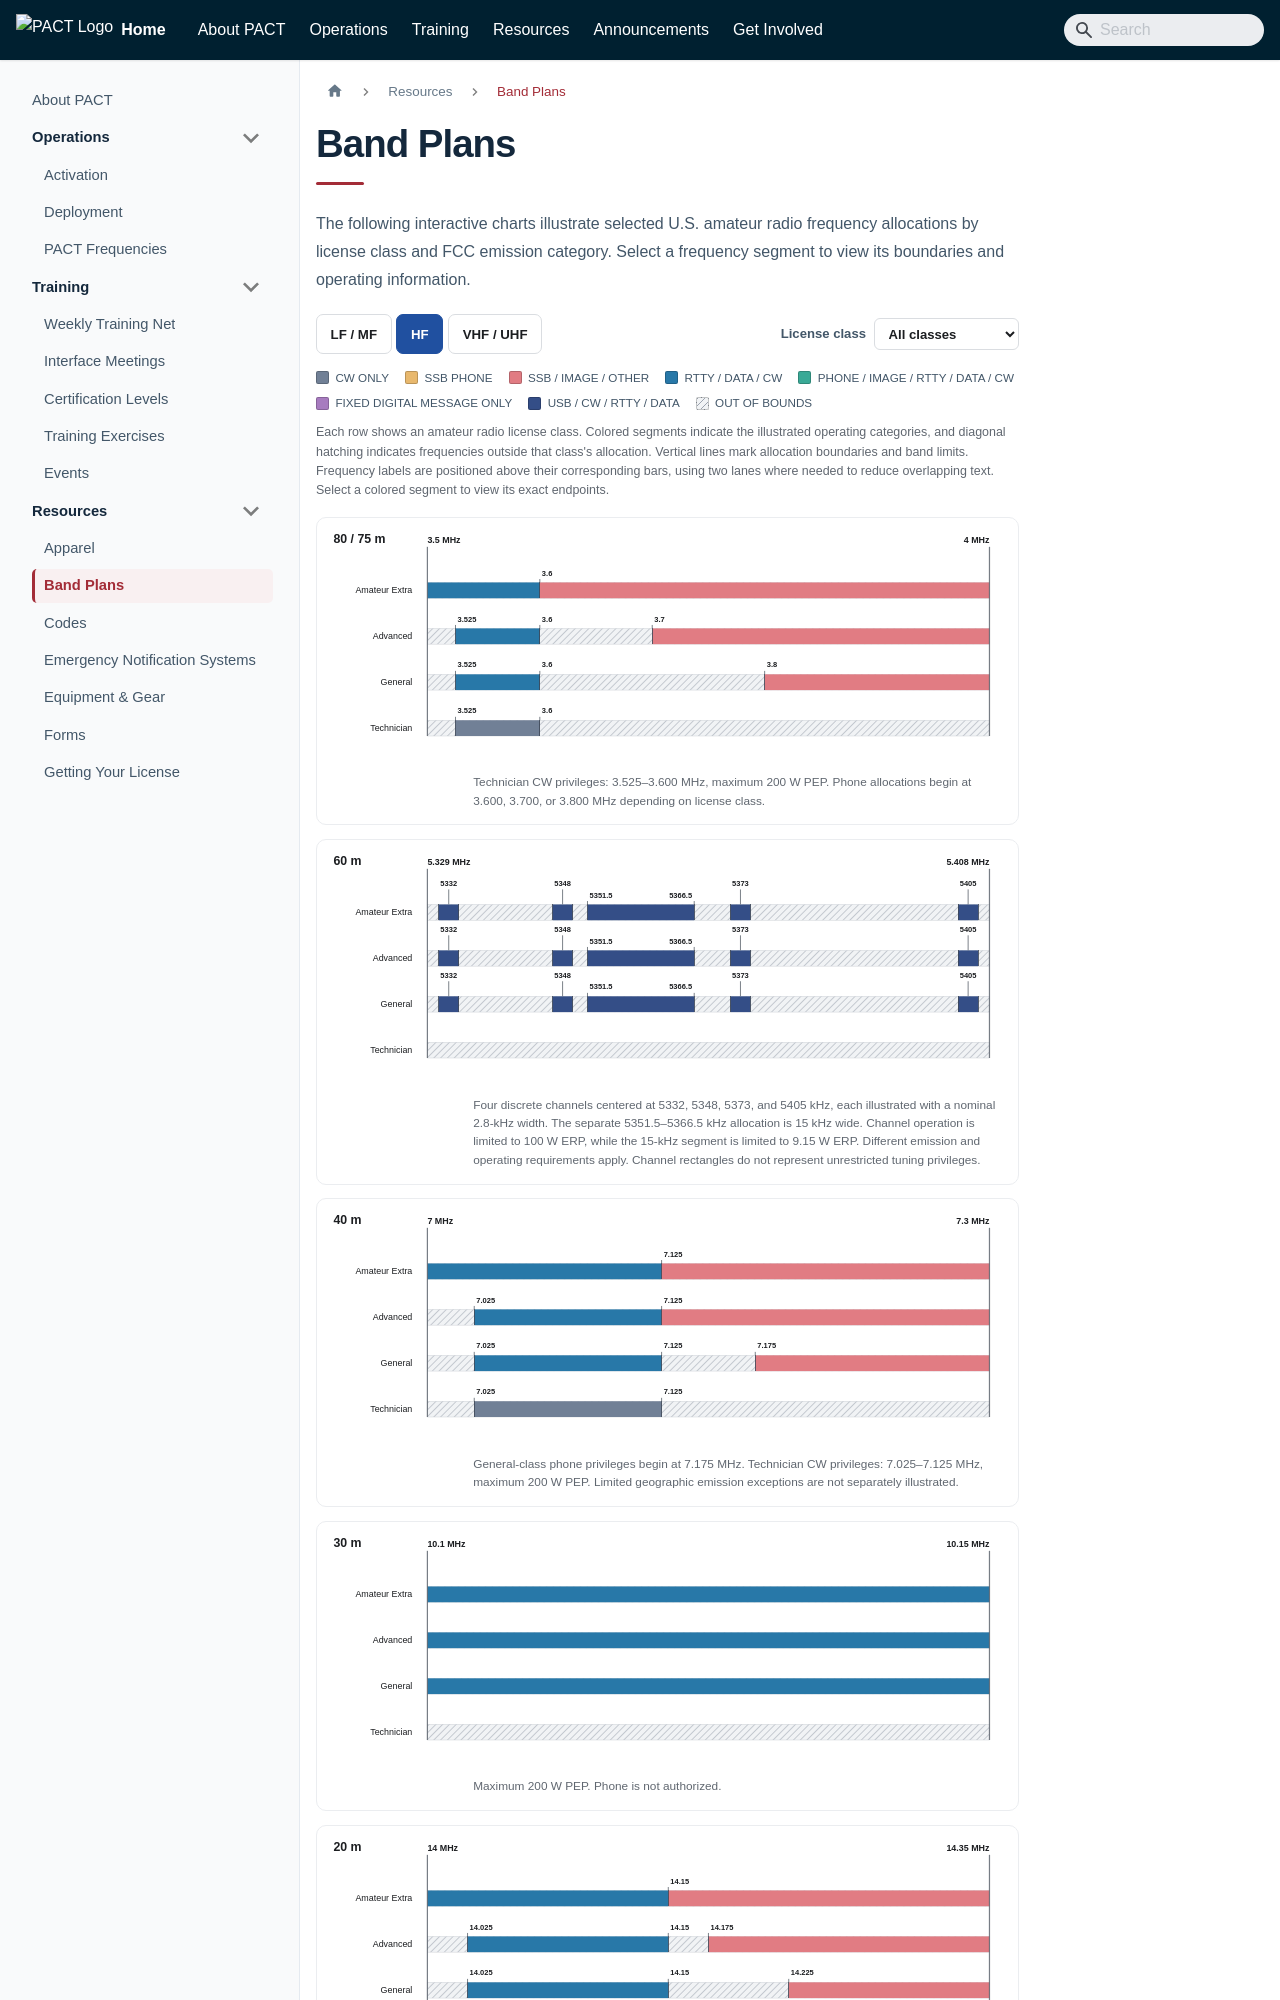

repository: MerrillTribe/PACT-Website · page: docs/resources/band-plans/index.html · generator: docusaurus

---
sidebar_position: 4
---

import { useState } from 'react';

# Band Plans

The following interactive charts illustrate selected U.S. amateur radio frequency allocations by license class and FCC emission category. Select a frequency segment to view its boundaries and operating information.

export const pactBandPlanData = [
  {
    name: '2200 m',
    type: 'LF / MF',
    lo: 0.1357,
    hi: 0.1378,
    E: [[0.1357, 0.1378]],
    A: [[0.1357, 0.1378]],
    G: [[0.1357, 0.1378]],
    T: [],
    modes: [
      ['Phone / image / RTTY / data / CW (emission limitations apply)', 0.1357, 0.1378, 'combined']
    ],
    note: '135.7–137.8 kHz. Maximum 1 W EIRP. Utilities Technology Council notification and other restrictions apply.'
  },
  {
    name: '630 m',
    type: 'LF / MF',
    lo: 0.472,
    hi: 0.479,
    E: [[0.472, 0.479]],
    A: [[0.472, 0.479]],
    G: [[0.472, 0.479]],
    T: [],
    modes: [
      ['Phone / image / RTTY / data / CW (emission limitations apply)', 0.472, 0.479, 'combined']
    ],
    note: '472–479 kHz. Maximum 5 W EIRP, reduced to 1 W EIRP in specified Alaska areas. Utilities Technology Council notification applies.'
  },
  {
    name: '160 m',
    type: 'LF / MF',
    lo: 1.8,
    hi: 2.0,
    E: [[1.8, 2.0]],
    A: [[1.8, 2.0]],
    G: [[1.8, 2.0]],
    T: [],
    modes: [
      ['Phone / image / RTTY / data / CW (emission limitations apply)', 1.8, 2.0, 'combined']
    ],
    note: 'Amateur stations must protect radiolocation operations from 1.900–2.000 MHz.'
  },
  {
    name: '80 / 75 m',
    type: 'HF',
    lo: 3.5,
    hi: 4.0,
    E: [[3.5, 4.0]],
    A: [[3.525, 3.6], [3.7, 4.0]],
    G: [[3.525, 3.6], [3.8, 4.0]],
    T: [[3.525, 3.6]],
    modes: [
      ['RTTY / data / CW', 3.5, 3.6, 'data'],
      ['SSB / image / other / CW', 3.6, 4.0, 'phone']
    ],
    note: 'Technician CW privileges: 3.525–3.600 MHz, maximum 200 W PEP. Phone allocations begin at 3.600, 3.700, or 3.800 MHz depending on license class.'
  },
  {
    name: '60 m',
    type: 'HF',
    lo: 5.329,
    hi: 5.408,
    E: [
      [5.3306, 5.3334],
      [5.3466, 5.3494],
      [5.3515, 5.3665],
      [5.3716, 5.3744],
      [5.4036, 5.4064]
    ],
    A: [
      [5.3306, 5.3334],
      [5.3466, 5.3494],
      [5.3515, 5.3665],
      [5.3716, 5.3744],
      [5.4036, 5.4064]
    ],
    G: [
      [5.3306, 5.3334],
      [5.3466, 5.3494],
      [5.3515, 5.3665],
      [5.3716, 5.3744],
      [5.4036, 5.4064]
    ],
    T: [],
    modes: [
      ['5332 kHz center channel — USB / CW / RTTY / data', 5.3306, 5.3334, 'usb'],
      ['5348 kHz center channel — USB / CW / RTTY / data', 5.3466, 5.3494, 'usb'],
      ['5351.5–5366.5 kHz segment — USB / CW / RTTY / data', 5.3515, 5.3665, 'usb'],
      ['5373 kHz center channel — USB / CW / RTTY / data', 5.3716, 5.3744, 'usb'],
      ['5405 kHz center channel — USB / CW / RTTY / data', 5.4036, 5.4064, 'usb']
    ],
    note: 'Four discrete channels centered at 5332, 5348, 5373, and 5405 kHz, each illustrated with a nominal 2.8-kHz width. The separate 5351.5–5366.5 kHz allocation is 15 kHz wide. Channel operation is limited to 100 W ERP, while the 15-kHz segment is limited to 9.15 W ERP. Different emission and operating requirements apply. Channel rectangles do not represent unrestricted tuning privileges.'
  },
  {
    name: '40 m',
    type: 'HF',
    lo: 7.0,
    hi: 7.3,
    E: [[7.0, 7.3]],
    A: [[7.025, 7.3]],
    G: [[7.025, 7.125], [7.175, 7.3]],
    T: [[7.025, 7.125]],
    modes: [
      ['RTTY / data / CW', 7.0, 7.125, 'data'],
      ['SSB / image / other / CW', 7.125, 7.3, 'phone']
    ],
    note: 'General-class phone privileges begin at 7.175 MHz. Technician CW privileges: 7.025–7.125 MHz, maximum 200 W PEP. Limited geographic emission exceptions are not separately illustrated.'
  },
  {
    name: '30 m',
    type: 'HF',
    lo: 10.1,
    hi: 10.15,
    E: [[10.1, 10.15]],
    A: [[10.1, 10.15]],
    G: [[10.1, 10.15]],
    T: [],
    modes: [
      ['CW / RTTY / data', 10.1, 10.15, 'data']
    ],
    note: 'Maximum 200 W PEP. Phone is not authorized.'
  },
  {
    name: '20 m',
    type: 'HF',
    lo: 14.0,
    hi: 14.35,
    E: [[14.0, 14.35]],
    A: [[14.025, 14.15], [14.175, 14.35]],
    G: [[14.025, 14.15], [14.225, 14.35]],
    T: [],
    modes: [
      ['RTTY / data / CW', 14.0, 14.15, 'data'],
      ['SSB / image / other / CW', 14.15, 14.35, 'phone']
    ],
    priorityLabels: {
      A: [14.175]
    }
  },
  {
    name: '17 m',
    type: 'HF',
    lo: 18.068,
    hi: 18.168,
    E: [[18.068, 18.168]],
    A: [[18.068, 18.168]],
    G: [[18.068, 18.168]],
    T: [],
    modes: [
      ['RTTY / data / CW', 18.068, 18.11, 'data'],
      ['SSB / image / other / CW', 18.11, 18.168, 'phone']
    ]
  },
  {
    name: '15 m',
    type: 'HF',
    lo: 21.0,
    hi: 21.45,
    E: [[21.0, 21.45]],
    A: [[21.025, 21.2], [21.225, 21.45]],
    G: [[21.025, 21.2], [21.275, 21.45]],
    T: [[21.025, 21.2]],
    modes: [
      ['RTTY / data / CW', 21.0, 21.2, 'data'],
      ['SSB / image / other / CW', 21.2, 21.45, 'phone']
    ],
    priorityLabels: {
      A: [21.225]
    },
    note: 'Technician CW privileges: 21.025–21.200 MHz, maximum 200 W PEP.'
  },
  {
    name: '12 m',
    type: 'HF',
    lo: 24.89,
    hi: 24.99,
    E: [[24.89, 24.99]],
    A: [[24.89, 24.99]],
    G: [[24.89, 24.99]],
    T: [],
    modes: [
      ['RTTY / data / CW', 24.89, 24.93, 'data'],
      ['SSB / image / other / CW', 24.93, 24.99, 'phone']
    ]
  },
  {
    name: '10 m',
    type: 'HF',
    lo: 28.0,
    hi: 29.7,
    E: [[28.0, 29.7]],
    A: [[28.0, 29.7]],
    G: [[28.0, 29.7]],
    T: [[28.0, 28.5]],
    modes: [
      ['RTTY / data / CW', 28.0, 28.3, 'data'],
      ['SSB / image / other / CW', 28.3, 29.7, 'phone']
    ],
    note: 'Technician: 28.000–28.300 MHz CW, RTTY, and data; 28.300–28.500 MHz SSB phone and CW. Maximum 200 W PEP.'
  },
  {
    name: '6 m',
    type: 'VHF / UHF',
    lo: 50.0,
    hi: 54.0,
    E: [[50.0, 54.0]],
    A: [[50.0, 54.0]],
    G: [[50.0, 54.0]],
    T: [[50.0, 54.0]],
    modes: [
      ['CW only', 50.0, 50.1, 'cw'],
      ['Phone / image / RTTY / data / CW', 50.1, 54.0, 'combined']
    ]
  },
  {
    name: '2 m',
    type: 'VHF / UHF',
    lo: 144.0,
    hi: 148.0,
    E: [[144.0, 148.0]],
    A: [[144.0, 148.0]],
    G: [[144.0, 148.0]],
    T: [[144.0, 148.0]],
    modes: [
      ['CW only', 144.0, 144.1, 'cw'],
      ['Phone / image / RTTY / data / CW', 144.1, 148.0, 'combined']
    ]
  },
  {
    name: '1.25 m',
    type: 'VHF / UHF',
    lo: 219.0,
    hi: 225.0,
    E: [[219.0, 220.0], [222.0, 225.0]],
    A: [[219.0, 220.0], [222.0, 225.0]],
    G: [[219.0, 220.0], [222.0, 225.0]],
    T: [[219.0, 220.0], [222.0, 225.0]],
    modes: [
      ['Fixed digital message forwarding systems only', 219.0, 220.0, 'fdm'],
      ['Phone / image / RTTY / data / CW', 222.0, 225.0, 'combined']
    ],
    note: '219–220 MHz is restricted to fixed point-to-point digital message forwarding stations with special notification and coordination requirements. 220–222 MHz is not allocated to amateur stations. The 222–225 MHz segment permits ordinary amateur emissions.'
  },
  {
    name: '70 cm',
    type: 'VHF / UHF',
    lo: 420.0,
    hi: 450.0,
    E: [[420.0, 450.0]],
    A: [[420.0, 450.0]],
    G: [[420.0, 450.0]],
    T: [[420.0, 450.0]],
    modes: [
      ['Authorized amateur emissions', 420.0, 450.0, 'combined']
    ],
    note: '420–430 MHz is not available north of Line A near the Canadian border. Sharing and other restrictions apply.'
  },
  {
    name: '33 cm',
    type: 'VHF / UHF',
    lo: 902.0,
    hi: 928.0,
    E: [[902.0, 928.0]],
    A: [[902.0, 928.0]],
    G: [[902.0, 928.0]],
    T: [[902.0, 928.0]],
    modes: [
      ['Authorized amateur emissions', 902.0, 928.0, 'combined']
    ],
    note: 'Secondary allocation. Geographic and power restrictions may apply.'
  },
  {
    name: '23 cm',
    type: 'VHF / UHF',
    lo: 1240.0,
    hi: 1300.0,
    E: [[1240.0, 1300.0]],
    A: [[1240.0, 1300.0]],
    G: [[1240.0, 1300.0]],
    T: [[1240.0, 1300.0]],
    N: [[1270.0, 1295.0]],
    modes: [
      ['Authorized amateur emissions', 1240.0, 1300.0, 'combined']
    ],
    priorityLabels: {
      N: [1270.0, 1295.0]
    },
    note: 'Novice privileges are limited to 1270–1295 MHz at 5 W PEP; other geographic and sharing restrictions apply. A Novice row is shown for this band only.'
  }
];

export const pactLicenseClasses = ['E', 'A', 'G', 'T'];

export const pactLicenseNames = {
  E: 'Amateur Extra',
  A: 'Advanced',
  G: 'General',
  T: 'Technician',
  N: 'Novice'
};

export function pactFormatFrequency(value) {
  if (value < 1) {
    return `${Number((value * 1000).toFixed(4))} kHz`;
  }

  return `${Number(value.toFixed(4))} MHz`;
}

export function PactFrequencyBar({
  band,
  selectedClass,
  setDetail
}) {
  const x0 = 145;
  const width = 820;

  // Extra vertical spacing keeps frequency labels above bars.
  const firstRowY = 78;
  const rowSpacing = 67;
  const barHeight = 23;

  const scale = (frequency) =>
    x0 + ((frequency - band.lo) / (band.hi - band.lo)) * width;

  const availableClasses =
    band.N
      ? [...pactLicenseClasses, 'N']
      : pactLicenseClasses;

  const rows =
    selectedClass === 'ALL'
      ? availableClasses
      : availableClasses.includes(selectedClass)
        ? [selectedClass]
        : [];

  const height =
    firstRowY + rows.length * rowSpacing + 5;

  const bottomY =
    rows.length > 0
      ? firstRowY +
        (rows.length - 1) * rowSpacing +
        barHeight
      : firstRowY;

  const shortFrequency = (value) =>
    value < 1
      ? `${Number((value * 1000).toFixed(3))}`
      : `${Number(value.toFixed(4))}`;

  // Intersect license-class privileges with mode ranges.
  const getSegments = (licenseClass) => {
    const segments = [];

    for (const [licenseLo, licenseHi] of band[licenseClass] || []) {
      for (const [label, modeLo, modeHi, modeKind] of band.modes) {
        const lo = Math.max(licenseLo, modeLo);
        const hi = Math.min(licenseHi, modeHi);

        if (hi <= lo) continue;

        const technicianCwOnly =
          licenseClass === 'T' &&
          ['80 / 75 m', '40 m', '15 m'].includes(band.name);

        const technician10Phone =
          licenseClass === 'T' &&
          band.name === '10 m' &&
          lo >= 28.3;

        let kind = modeKind;
        let description = label;

        if (technicianCwOnly) {
          kind = 'cw';
          description =
            'CW only — Technician, 200 W PEP maximum';
        }

        if (technician10Phone) {
          kind = 'ssb';
          description =
            'SSB phone / CW — Technician, 200 W PEP maximum';
        }

        segments.push({
          lo,
          hi,
          kind,
          description
        });
      }
    }

    return segments.sort((a, b) => a.lo - b.lo);
  };

  const showDetail = (lo, hi, description) => {
    setDetail({
      band: band.name,
      range:
        `${pactFormatFrequency(lo)} – ` +
        `${pactFormatFrequency(hi)}`,
      desc: description,
      note: band.note || ''
    });
  };

  // Keep all internal frequency boundaries visible.
  const getBoundaries = (segments) => [
    ...new Set(
      segments.flatMap((segment) => [
        segment.lo,
        segment.hi
      ])
    )
  ]
    .filter((frequency) =>
      frequency > band.lo &&
      frequency < band.hi
    )
    .sort((a, b) => a - b);

  /*
   * Standard labels:
   * - Stay above each license-class bar.
   * - Use two lanes to reduce collisions.
   * - Preserve important frequency labels.
   */
  const getStandardLabels = (boundaries, licenseClass) => {
    const important =
      band.priorityLabels?.[licenseClass] || [];

    const estimateWidth = (frequency) =>
      shortFrequency(frequency).length * 6.8 + 9;

    const ordered = boundaries
      .map((frequency) => ({
        frequency,
        x: scale(frequency),
        width: estimateWidth(frequency),
        priority: important.some((value) =>
          Math.abs(value - frequency) < 0.000001
        )
      }))
      .sort((a, b) =>
        Number(b.priority) - Number(a.priority) ||
        a.x - b.x
      );

    const lanes = [[], []];
    const labels = [];

    for (const candidate of ordered) {
      const left = candidate.x + 3;
      const right = left + candidate.width;

      const lane = lanes.findIndex((occupied) =>
        occupied.every(([a, b]) =>
          right + 5 < a || left > b + 5
        )
      );

      if (lane < 0) continue;

      lanes[lane].push([left, right]);

      labels.push({
        ...candidate,
        lane
      });
    }

    return labels.sort((a, b) => a.x - b.x);
  };

  /*
   * Special 60-meter labeling:
   *
   * Four channel centers:
   * 5332, 5348, 5373, 5405 kHz
   *
   * Continuous 15-kHz segment:
   * 5351.5 to 5366.5 kHz
   *
   * Exact channel widths and segment boundaries
   * remain unchanged.
   */
  const getSixtyMeterLabels = (licenseClass) => {
    const allocations = band[licenseClass] || [];

    if (!allocations.length) return [];

    const overlaps = (modeLo, modeHi) =>
      allocations.some(([allocLo, allocHi]) =>
        Math.min(allocHi, modeHi) >
        Math.max(allocLo, modeLo)
      );

    const labels = [];

    for (const [description, modeLo, modeHi] of band.modes) {
      if (!overlaps(modeLo, modeHi)) continue;

      if (description.includes('center channel')) {
        const center = (modeLo + modeHi) / 2;
        const centerKHz =
          Number((center * 1000).toFixed(1));

        labels.push({
          x: scale(center),
          textX: scale(center),
          text: `${centerKHz}`,
          anchor: 'middle',
          lane: 1
        });
      } else {
        labels.push({
          x: scale(modeLo),
          textX: scale(modeLo) + 3,
          text: `${Number((modeLo * 1000).toFixed(1))}`,
          anchor: 'start',
          lane: 0
        });
